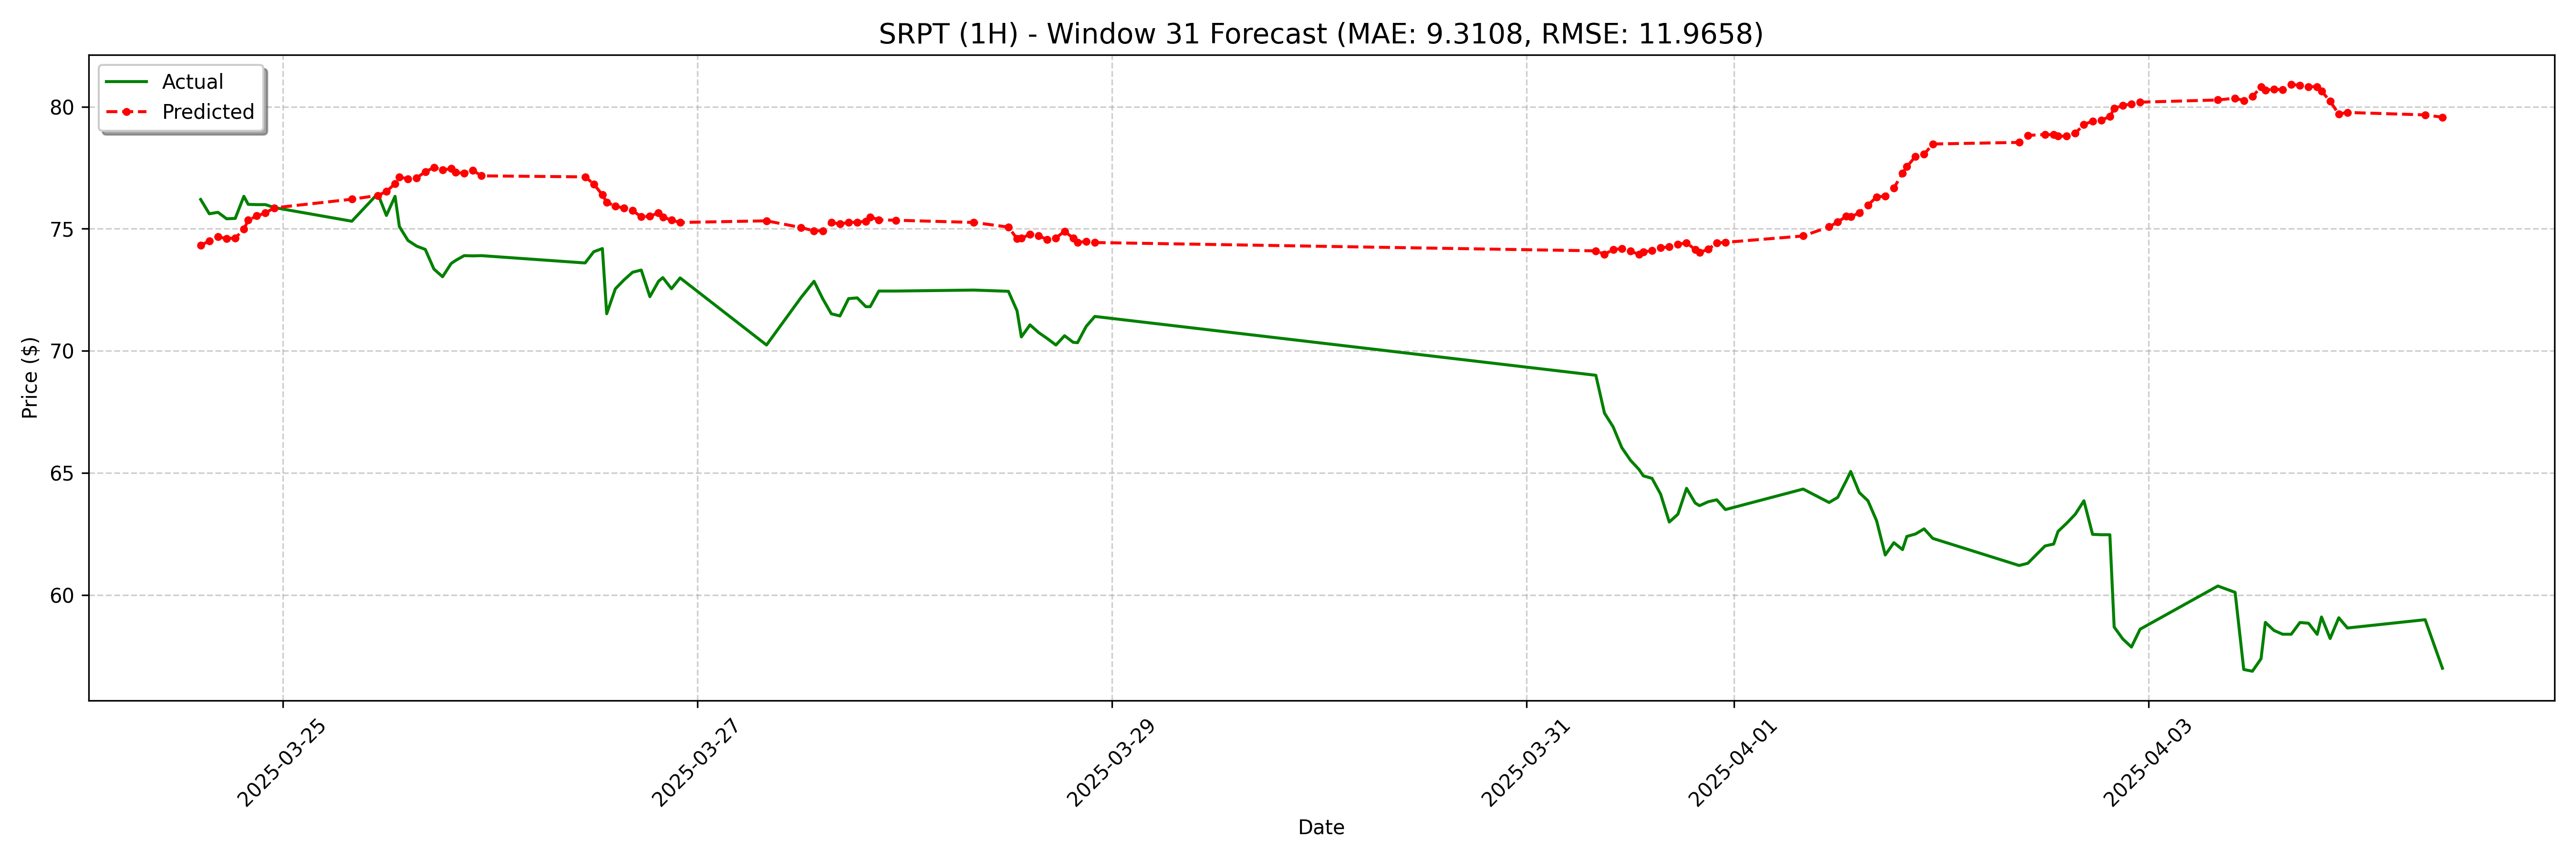

Values plotted in this chart, from the file beside it:
date, actual, forecast
2025-03-24 14:30:00, 76.2, 74.32
2025-03-24 15:30:00, 75.61, 74.5
2025-03-24 16:30:00, 75.68, 74.67
2025-03-24 17:30:00, 75.41, 74.6
2025-03-24 18:30:00, 75.43, 74.62
2025-03-24 19:30:00, 76.33, 74.99
2025-03-24 20:00:00, 76.0, 75.35
2025-03-24 21:00:00, 75.99, 75.53
2025-03-24 22:00:00, 75.99, 75.65
2025-03-24 23:00:00, 75.87, 75.86
2025-03-25 08:00:00, 75.31, 76.21
2025-03-25 11:00:00, 76.44, 76.36
2025-03-25 12:00:00, 75.55, 76.53
2025-03-25 13:00:00, 76.33, 76.85
2025-03-25 13:30:00, 75.09, 77.12
2025-03-25 14:30:00, 74.52, 77.05
2025-03-25 15:30:00, 74.29, 77.09
2025-03-25 16:30:00, 74.15, 77.33
2025-03-25 17:30:00, 73.35, 77.51
2025-03-25 18:30:00, 73.04, 77.41
2025-03-25 19:30:00, 73.58, 77.46
2025-03-25 20:00:00, 73.7, 77.31
2025-03-25 21:00:00, 73.9, 77.27
2025-03-25 22:00:00, 73.89, 77.39
2025-03-25 23:00:00, 73.9, 77.17
2025-03-26 11:00:00, 73.6, 77.13
2025-03-26 12:00:00, 74.06, 76.84
2025-03-26 13:00:00, 74.19, 76.39
2025-03-26 13:30:00, 71.52, 76.08
2025-03-26 14:30:00, 72.54, 75.94
2025-03-26 15:30:00, 72.9, 75.84
2025-03-26 16:30:00, 73.22, 75.75
2025-03-26 17:30:00, 73.31, 75.49
2025-03-26 18:30:00, 72.22, 75.52
2025-03-26 19:30:00, 72.85, 75.65
2025-03-26 20:00:00, 73.0, 75.48
2025-03-26 21:00:00, 72.55, 75.35
2025-03-26 22:00:00, 72.99, 75.26
2025-03-27 08:00:00, 70.24, 75.33
2025-03-27 12:00:00, 72.19, 75.05
2025-03-27 13:30:00, 72.85, 74.91
2025-03-27 14:30:00, 72.14, 74.92
2025-03-27 15:30:00, 71.52, 75.26
2025-03-27 16:30:00, 71.43, 75.2
2025-03-27 17:30:00, 72.14, 75.26
2025-03-27 18:30:00, 72.17, 75.27
2025-03-27 19:30:00, 71.81, 75.31
2025-03-27 20:00:00, 71.81, 75.49
2025-03-27 21:00:00, 72.45, 75.36
2025-03-27 23:00:00, 72.45, 75.35
2025-03-28 08:00:00, 72.49, 75.26
2025-03-28 12:00:00, 72.44, 75.07
2025-03-28 13:00:00, 71.64, 74.59
2025-03-28 13:30:00, 70.57, 74.61
2025-03-28 14:30:00, 71.07, 74.78
2025-03-28 15:30:00, 70.75, 74.71
2025-03-28 16:30:00, 70.5, 74.56
2025-03-28 17:30:00, 70.24, 74.63
2025-03-28 18:30:00, 70.62, 74.9
2025-03-28 19:30:00, 70.35, 74.62
... 68 more rows
